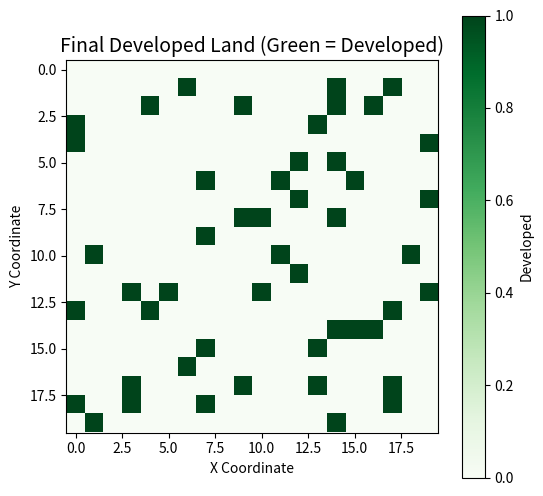
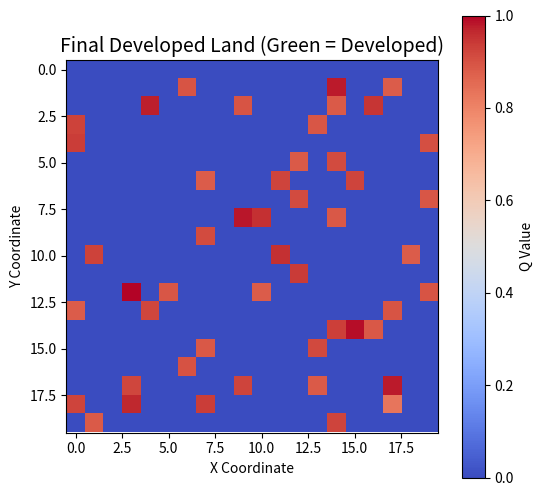
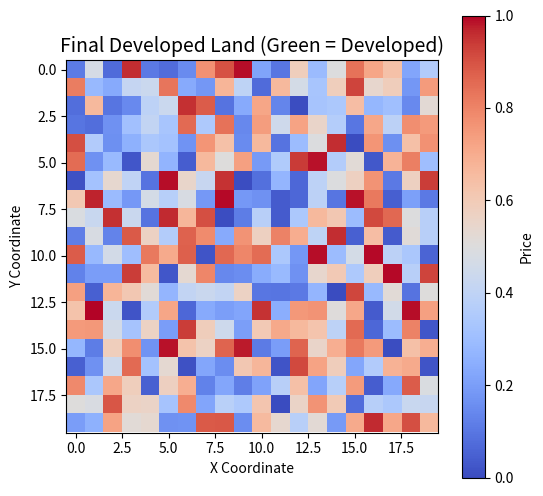

Source code (Python) for these figures, in order:
import numpy as np
import matplotlib.pyplot as plt

# ---------- 参数设置 ----------
grid_size = 20  # 网格大小（20x20 城市）
price_grid = np.random.randint(200, 400, size=(grid_size, grid_size))  # 每个格子的初始房价
developed_grid = np.zeros((grid_size, grid_size))  # 记录是否开发（0=未开发，1=已开发）

q_table = np.zeros((grid_size, grid_size))  # Q表，每个格子的价值估计

# 强化学习参数
alpha = 0.1      # 学习率
gamma = 0.9      # 折扣因子
epsilon = 0.1    # 探索率（初始时20%概率随机探索）
episodes = 500    # 模拟总轮数

# ---------- 模拟开发过程 ----------
development_history = []

for ep in range(episodes):
    # 决策开发哪个地块
    if np.random.rand() < epsilon:
        x, y = np.random.randint(0, grid_size, size=2)  # 随机探索
    else:
        x, y = np.unravel_index(np.argmax(q_table), q_table.shape)  # 利用Q值最大的格子

    # 模拟开发行为
    if developed_grid[x, y] == 0:
        developed_grid[x, y] = 1  # 标记为已开发
        reward = price_grid[x, y] - 1  # 奖励 = 房价 - 成本（假设成本250）
    else:
        reward = -10  # 已开发地块再次开发无效，给予惩罚

    # Q-learning更新
    old_value = q_table[x, y]
    next_max = np.max(q_table)  # 最大Q值（无实际转移，仅估值）
    q_table[x, y] = (1 - alpha) * old_value + alpha * (reward + gamma * next_max)

    development_history.append((x, y))  # 记录开发历史

q_table_normalized = (q_table - np.min(q_table)) / (np.max(q_table) - np.min(q_table))
price_grid_normalized = (price_grid - np.min(price_grid)) / (np.max(price_grid) - np.min(price_grid))


# ---------- 可视化开发结果 ----------
plt.figure(figsize=(6, 6))
plt.imshow(developed_grid, cmap="Greens")
plt.title("Final Developed Land (Green = Developed)", fontsize=14)
plt.xlabel("X Coordinate")
plt.ylabel("Y Coordinate")
plt.grid(False)
plt.colorbar(label="Developed")
plt.show()

plt.figure(figsize=(6, 6))
plt.imshow(q_table_normalized, cmap="coolwarm")
plt.title("Final Developed Land (Green = Developed)", fontsize=14)
plt.xlabel("X Coordinate")
plt.ylabel("Y Coordinate")
plt.grid(False)
plt.colorbar(label="Q Value")
plt.show()

plt.figure(figsize=(6, 6))
plt.imshow(price_grid_normalized, cmap="coolwarm")
plt.title("Final Developed Land (Green = Developed)", fontsize=14)
plt.xlabel("X Coordinate")
plt.ylabel("Y Coordinate")
plt.grid(False)
plt.colorbar(label="Price")
plt.show()